Dataset: data (GitHub, anmesh-vicky/Bilinear_Coord_Ebeam). Classes: Centred, Hexagonal, Noise, Obilique, Rectangular, Square, centred, hexagonal, noise, oblique, rectangular, square.

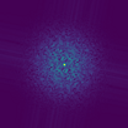
Label: Noise

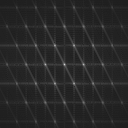
Label: hexagonal

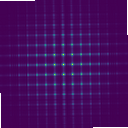
Label: Rectangular

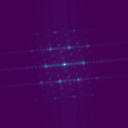
Label: Obilique

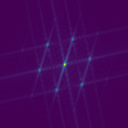
Label: Hexagonal

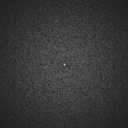
Label: noise
